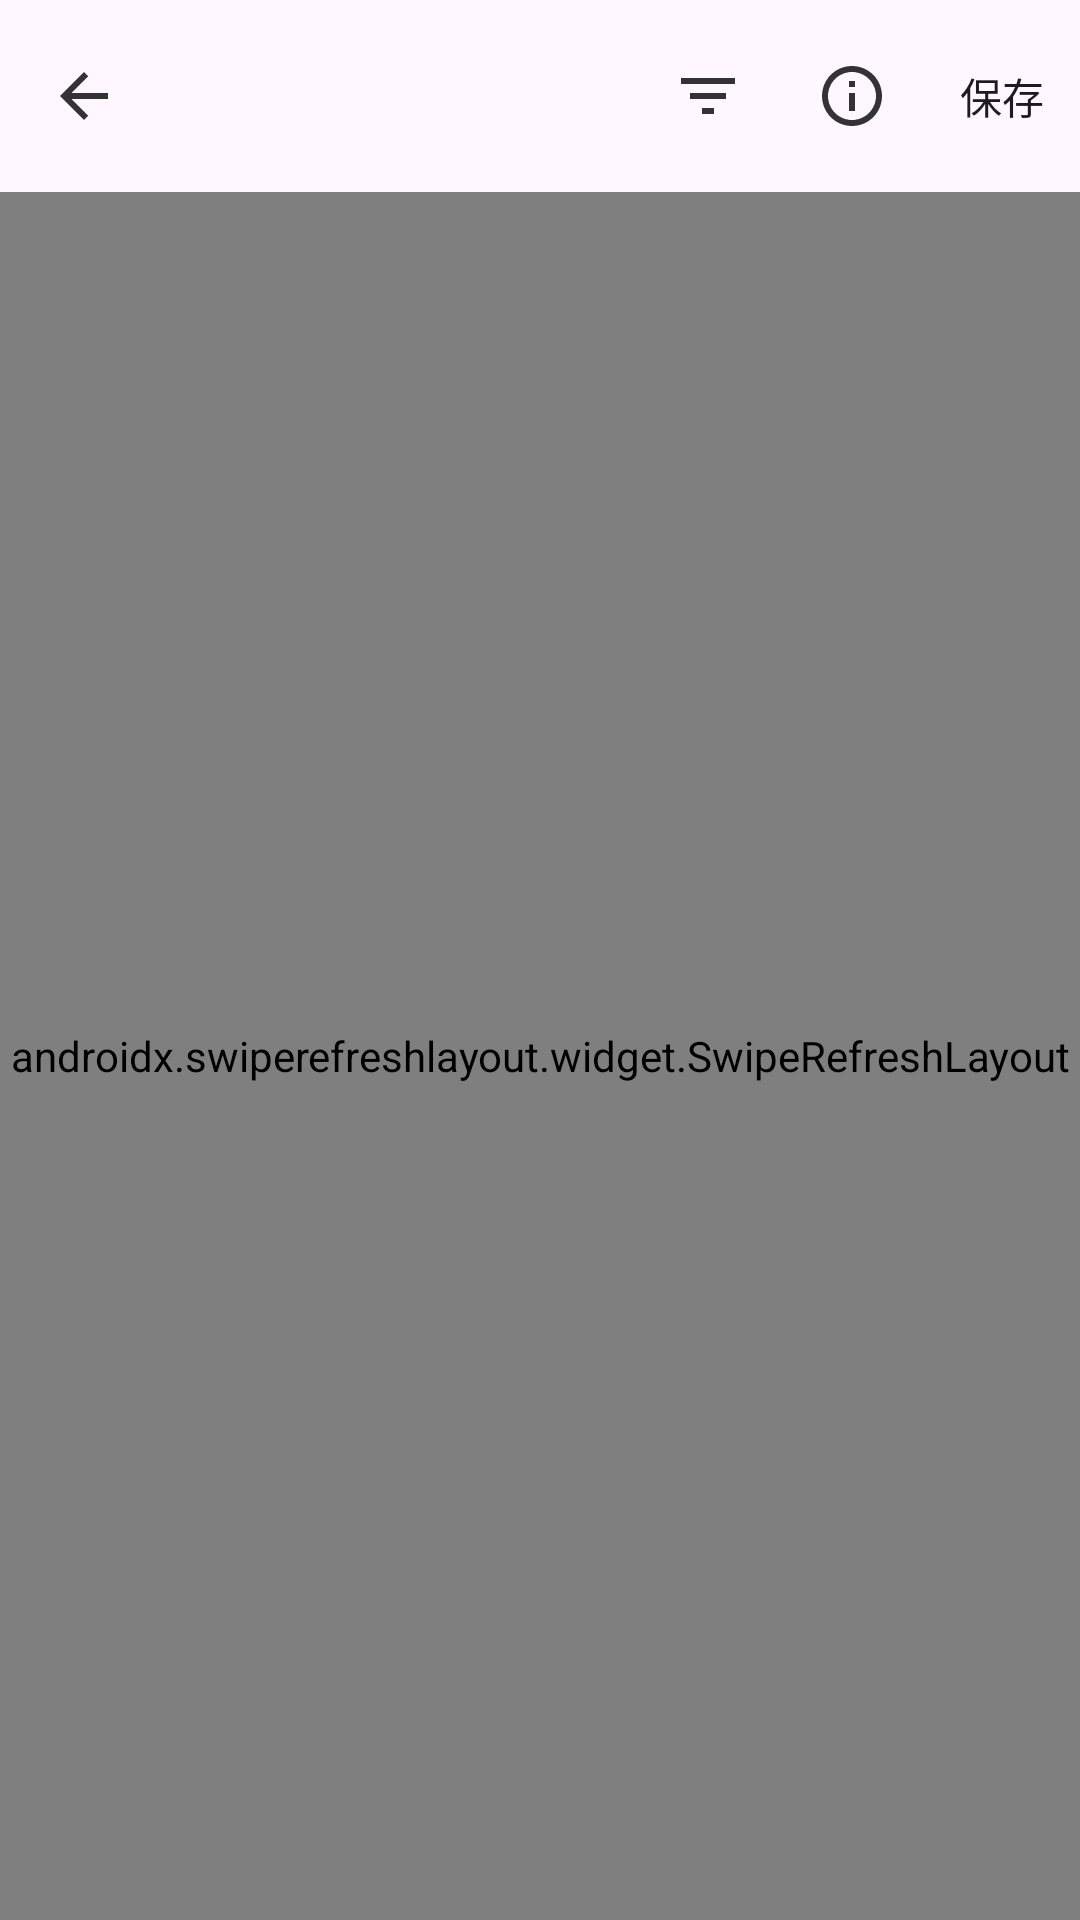

Here is an Android app screen rendered from its layout file. Give the layout XML and the strings, colors and styles it references.
<!-- AndroidManifest.xml: application theme Theme.AppList -->
<!-- res/layout/activity_sdk_info.xml -->
<?xml version="1.0" encoding="utf-8"?>
<androidx.coordinatorlayout.widget.CoordinatorLayout xmlns:android="http://schemas.android.com/apk/res/android"
    xmlns:app="http://schemas.android.com/apk/res-auto"
    xmlns:tools="http://schemas.android.com/tools"
    android:layout_width="match_parent"
    android:layout_height="match_parent">

    <com.google.android.material.appbar.AppBarLayout
        android:layout_width="match_parent"
        android:layout_height="wrap_content"
        app:liftOnScroll="true"
        app:liftOnScrollTargetViewId="@id/recyclerView">

        <com.google.android.material.appbar.MaterialToolbar
            android:id="@+id/actionBar"
            android:layout_width="match_parent"
            android:layout_height="wrap_content"
            android:minHeight="?attr/actionBarSize"
            app:menu="@menu/menu_sdk_info"
            app:navigationIcon="@drawable/baseline_arrow_back_24"
            app:navigationIconTint="@color/titleOnBackground"
            app:titleTextColor="@color/titleOnBackground"
            tools:title="actionBaractionBaractionBar" />

    </com.google.android.material.appbar.AppBarLayout>

    <androidx.swiperefreshlayout.widget.SwipeRefreshLayout
        android:id="@+id/swipeRefreshLayout"
        android:layout_width="match_parent"
        android:layout_height="match_parent"
        app:layout_behavior="@string/appbar_scrolling_view_behavior">

        <androidx.recyclerview.widget.RecyclerView
            android:id="@+id/recyclerView"
            android:layout_width="match_parent"
            android:layout_height="match_parent" />
    </androidx.swiperefreshlayout.widget.SwipeRefreshLayout>

</androidx.coordinatorlayout.widget.CoordinatorLayout>
<!-- resources referenced by this layout -->
<resources>
  <color name="titleOnBackground">#FF333333</color>
  <!-- drawable baseline_arrow_back_24 (drawable) -->
  <vector xmlns:android="http://schemas.android.com/apk/res/android"
      android:width="24dp"
      android:height="24dp"
      android:autoMirrored="true"
      android:viewportWidth="24"
      android:tint="?attr/colorControlNormal"
      android:viewportHeight="24">
  
      <path
          android:fillColor="@android:color/white"
          android:pathData="M20,11H7.83l5.59,-5.59L12,4l-8,8 8,8 1.41,-1.41L7.83,13H20v-2z" />
  
  </vector>
  <style name="Theme.AppList" parent="Base.Theme.AppList">
      </style>
  <style name="Base.Theme.AppList" parent="Theme.Material3.DayNight.NoActionBar">
          
          
      </style>
</resources>
